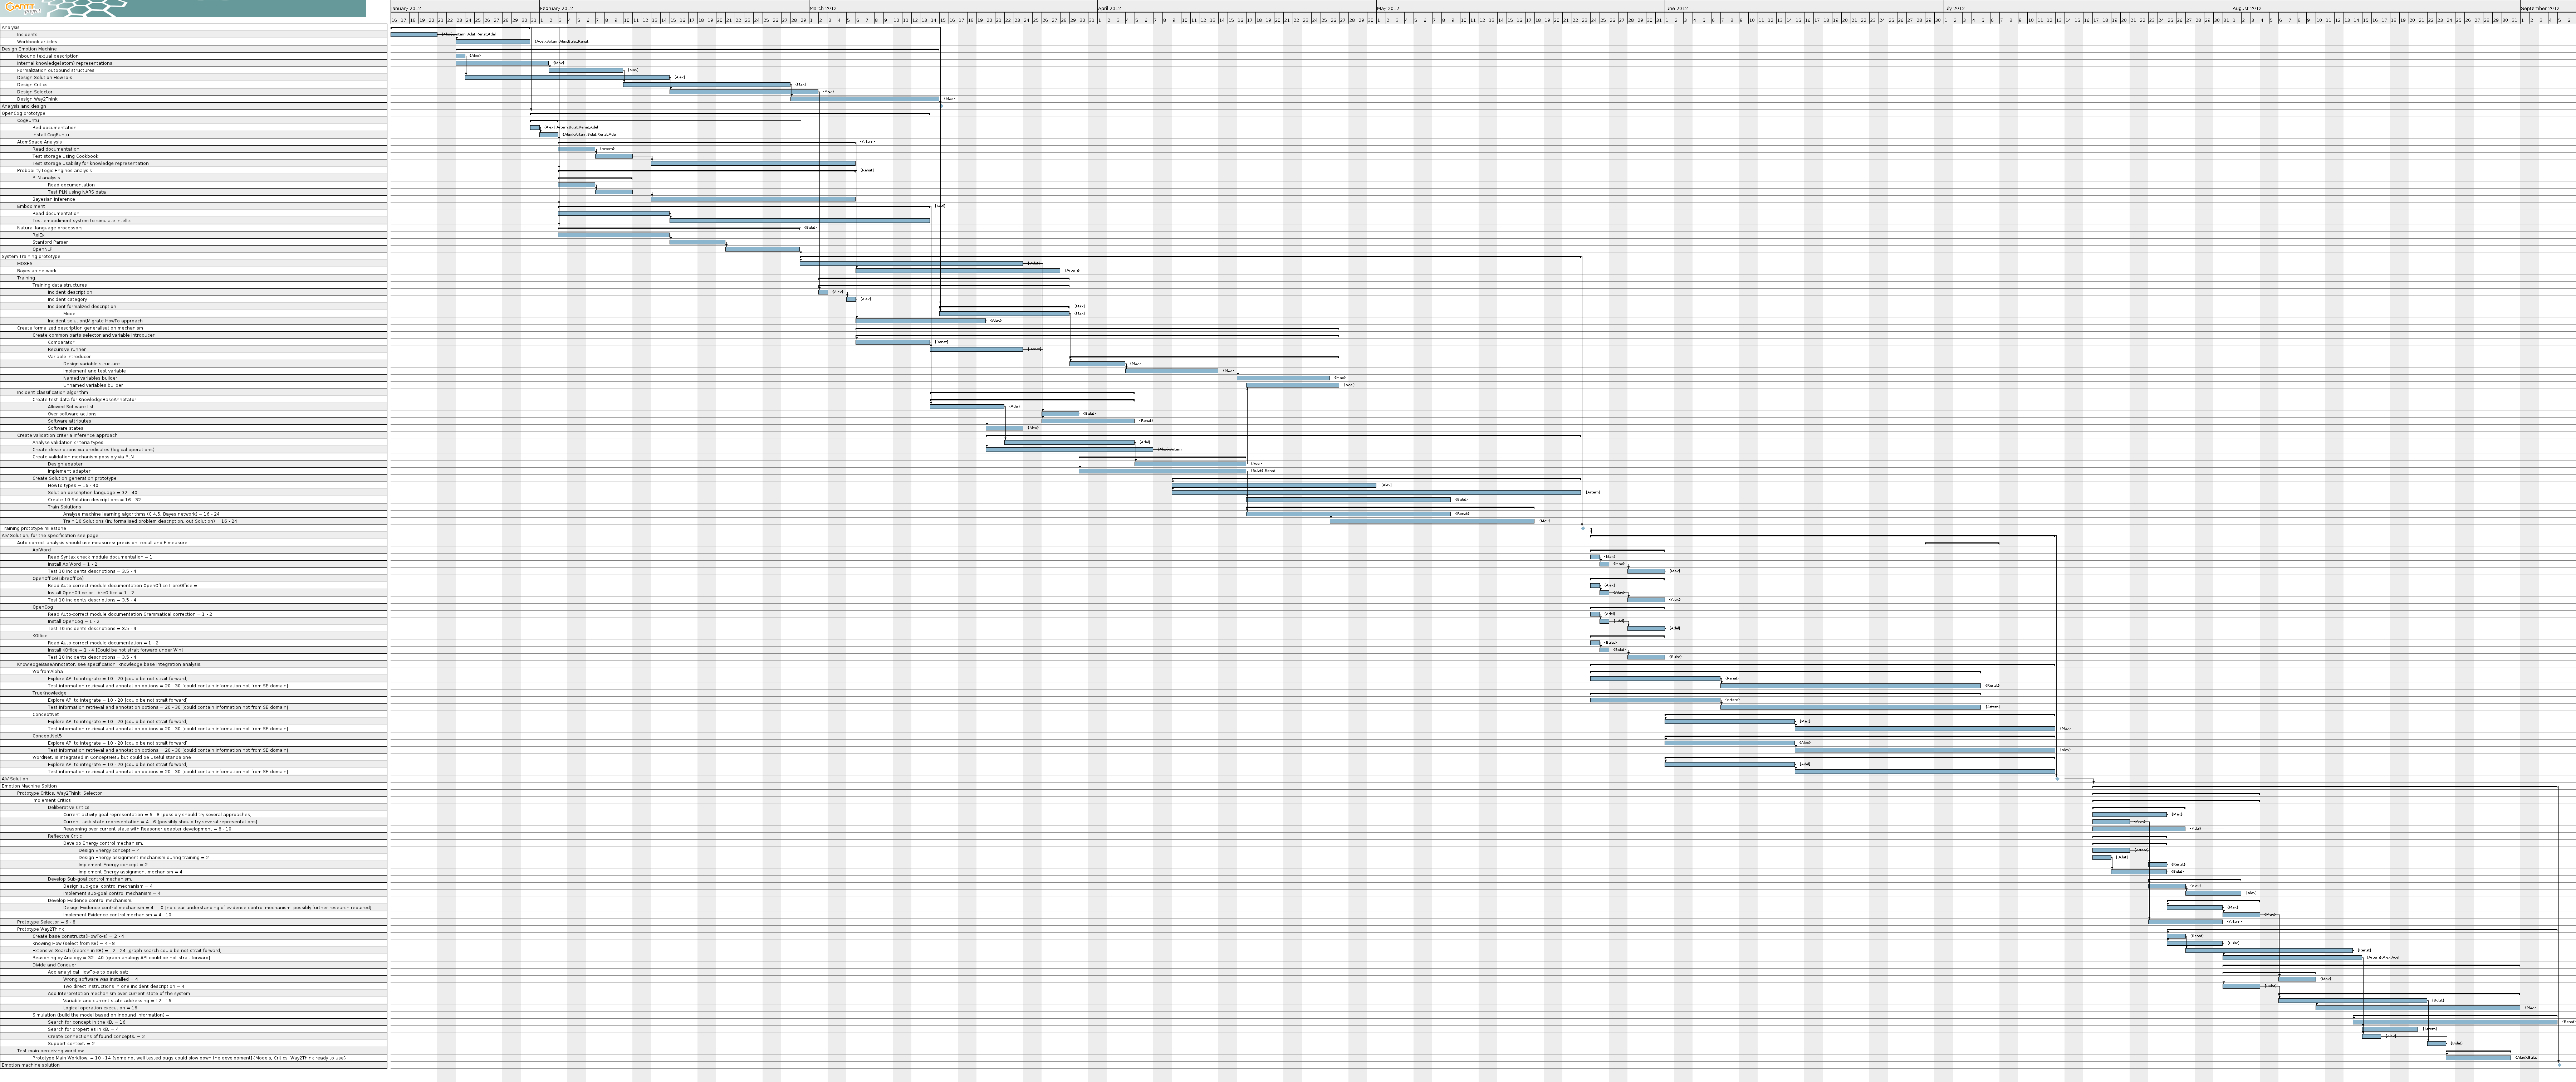

Values plotted in this chart, from the file beside it:
ID, Name, Begin date, End date, Duration, Completion, Web Link, Resources, Notes, 
0, Analysis, 16/01/12, 31/01/12, 11, 0, , , , 
1, Incidents, 16/01/12, 21/01/12, 5, 0, , Renat;Adel;Alex;Artem;Bulat, , 
2, Workbook articles, 23/01/12, 31/01/12, 6, 0, , Renat;Adel;Alex;Artem;Bulat, , 
5, Design Emotion Machine, 23/01/12, 15/03/12, 38, 0, , , , 
6, Inbound textual description, 23/01/12, 24/01/12, 1, 0, , Alex, , 
7, Internal knowledge(atom) representations, 23/01/12, 02/02/12, 8, 0, , Max, , 
8, Formalization outbound structures, 02/02/12, 10/02/12, 6, 0, , Max, , 
9, Design Solution HowTo-s, 24/01/12, 15/02/12, 16, 0, , Alex, , 
10, Design Critics, 10/02/12, 28/02/12, 12, 0, , Max, , 
11, Design Selector, 15/02/12, 02/03/12, 12, 0, , Alex, , 
12, Design Way2Think, 28/02/12, 15/03/12, 12, 0, , Max, , 
13, Analysis and design, 15/03/12, 16/03/12, 1, 0, , Alex, , 
15, OpenCog prototype, 31/01/12, 14/03/12, 31, 0, , , , 
16, CogBuntu, 31/01/12, 03/02/12, 3, 0, , , , 
17, Red documentation, 31/01/12, 01/02/12, 1, 0, , Renat;Adel;Alex;Artem;Bulat, , 
18, Install CogBuntu, 01/02/12, 03/02/12, 2, 0, , Renat;Adel;Alex;Artem;Bulat, , 
19, AtomSpace Analysis, 03/02/12, 06/03/12, 22, 0, , Artem, , 
20, Read documentation, 03/02/12, 07/02/12, 2, 0, , Artem, , 
21, Test storage using Cookbook, 07/02/12, 11/02/12, 4, 0, , , , 
22, Test storage usability for knowledge rep…, 13/02/12, 06/03/12, 16, 0, , , , 
23, Probability Logic Engines analysis, 03/02/12, 06/03/12, 22, 0, , Renat, , 
24, PLN analysis, 03/02/12, 11/02/12, 6, 0, , , , 
25, Read documentation, 03/02/12, 07/02/12, 2, 0, , , , 
26, Test PLN using NARS data, 07/02/12, 11/02/12, 4, 0, , , , 
27, Bayesian inference, 13/02/12, 06/03/12, 16, 0, , , , 
28, Embodiment, 03/02/12, 14/03/12, 28, 0, , Adel, , 
29, Read documentation, 03/02/12, 15/02/12, 8, 0, , , , 
30, Test embodiment system to simulate Intel…, 15/02/12, 14/03/12, 20, 0, , , , 
32, Natural language processors, 03/02/12, 29/02/12, 18, 0, , Bulat, , 
31, RelEx, 03/02/12, 15/02/12, 8, 0, , , , 
33, Stanford Parser, 15/02/12, 21/02/12, 4, 0, , , , 
34, OpenNLP, 21/02/12, 29/02/12, 6, 0, , , , 
183, OpenCog analysis, 14/03/12, 15/03/12, 1, 0, , , , 
35, System Training prototype, 29/02/12, 23/05/12, 60, 0, , , , 
36, MOSES, 29/02/12, 24/03/12, 18, 0, , Bulat, , 
37, Bayesian network, 06/03/12, 28/03/12, 16, 0, , Artem, , 
38, Training, 02/03/12, 29/03/12, 19, 0, , , , 
39, Training data structures, 02/03/12, 29/03/12, 19, 0, , , , 
40, Incident description, 02/03/12, 03/03/12, 1, 0, , Alex, , 
41, Incident category, 05/03/12, 06/03/12, 1, 0, , Alex, , 
42, Incident formalized description, 15/03/12, 29/03/12, 10, 0, , Max, , 
44, Model, 15/03/12, 29/03/12, 10, 0, , Max, , 
46, Incident solution(Migrate HowTo approach, 06/03/12, 20/03/12, 10, 0, , Alex, , 
47, Create formalized description generalisa…, 06/03/12, 27/04/12, 38, 0, , , , 
48, Create common parts selector and variabl…, 06/03/12, 27/04/12, 38, 0, , , , 
49, Comparator, 06/03/12, 14/03/12, 6, 0, , Renat, , 
50, Recursive runner, 14/03/12, 24/03/12, 8, 0, , Renat, , 
51, Variable introducer, 29/03/12, 27/04/12, 21, 0, , , , 
52, Design variable structure, 29/03/12, 04/04/12, 4, 0, , Max, , 
53, Implement and test variable, 04/04/12, 14/04/12, 8, 0, , Max, , 
54, Named variables builder, 16/04/12, 26/04/12, 8, 0, , Max, , 
55, Unnamed variables builder, 17/04/12, 27/04/12, 8, 0, , Adel, , 
56, Incident classification algorithm, 14/03/12, 05/04/12, 16, 0, , , , 
57, Create test data for KnowledgeBaseAnnota…, 14/03/12, 05/04/12, 16, 0, , , , 
58, Allowed Software list, 14/03/12, 22/03/12, 6, 0, , Adel, , 
59, Over software actions, 26/03/12, 30/03/12, 4, 0, , Bulat, , 
60, Software attributes, 26/03/12, 05/04/12, 8, 0, , Renat, , 
61, Software states, 20/03/12, 24/03/12, 4, 0, , Alex, , 
62, Create validation criteria inference app…, 20/03/12, 23/05/12, 46, 0, , , , 
63, Analyse validation criteria types, 22/03/12, 05/04/12, 10, 0, , Adel, , 
... 94 more rows
